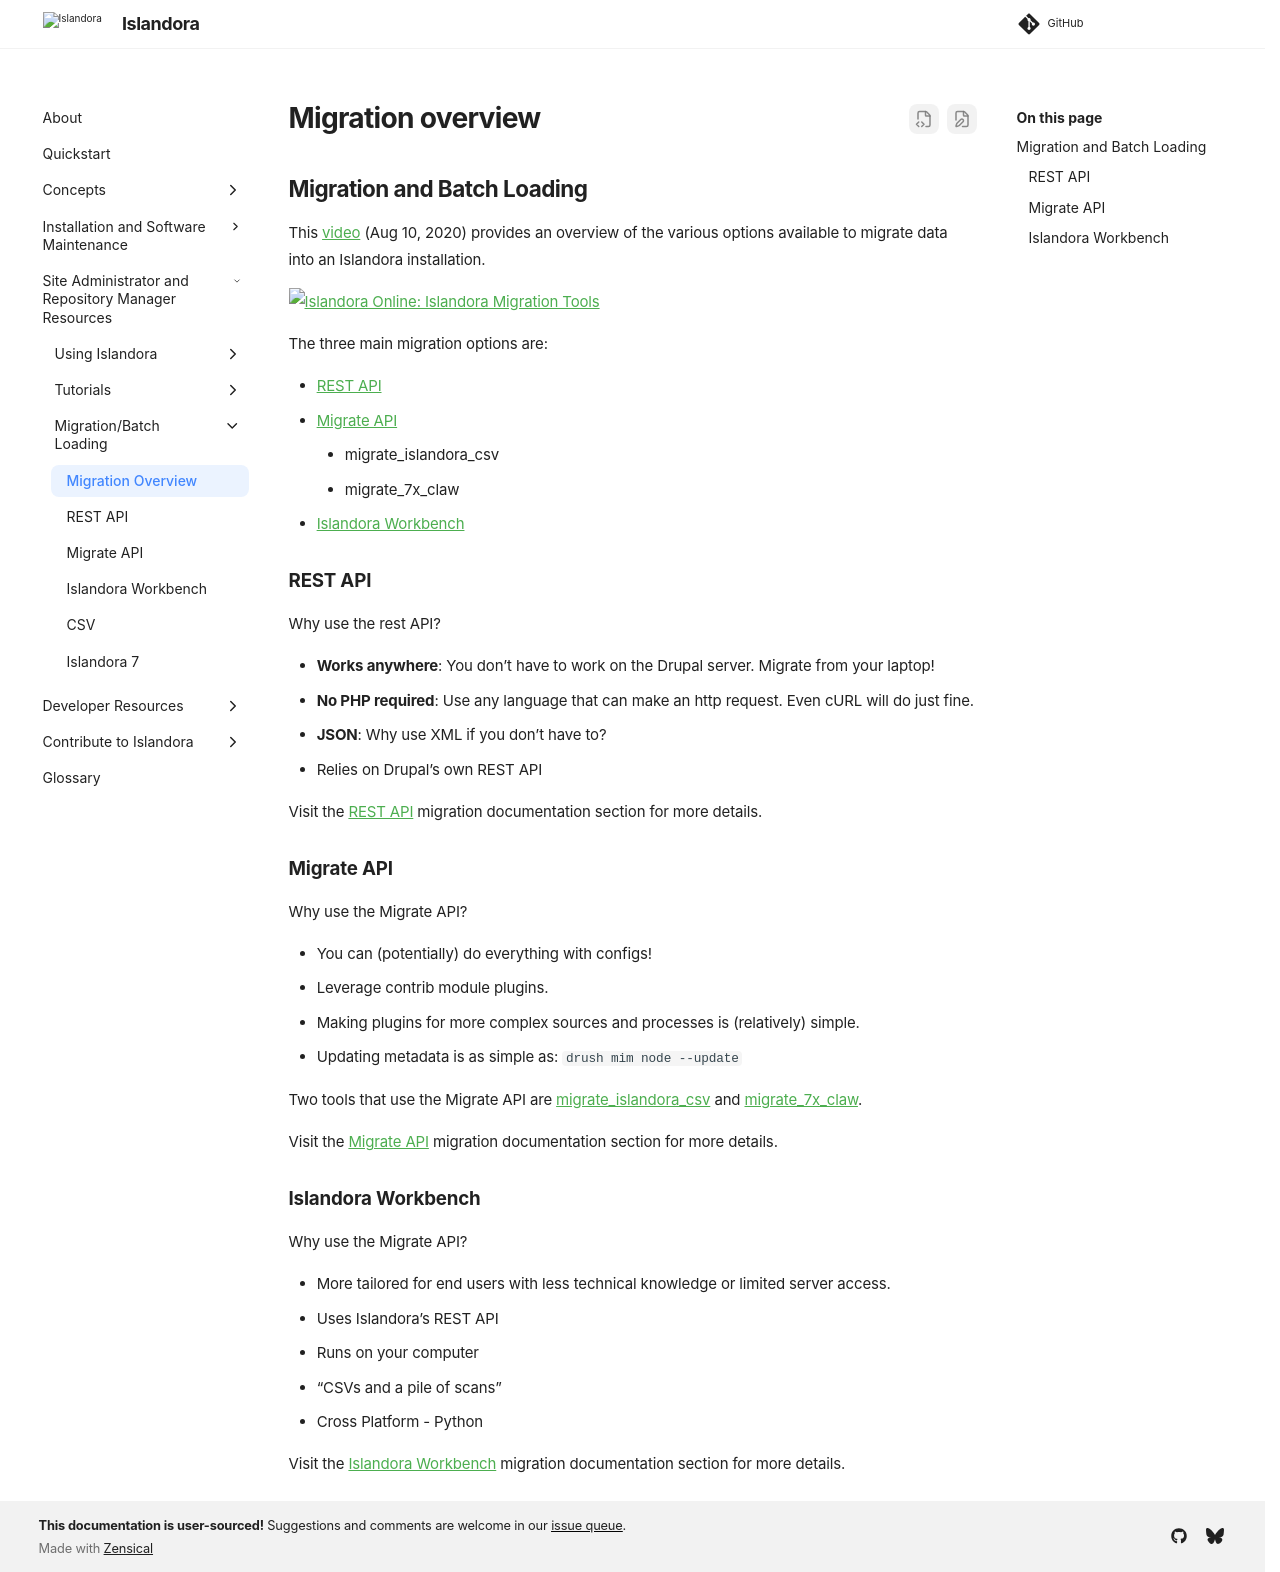

repository: Islandora/documentation · page: pr-preview/pr-2438/technical-documentation/migration-overview/index.html · generator: mkdocs

## Migration and Batch Loading

This [video](https://www.youtube.com/watch?v=95Bnix-z1zY) (Aug 10, 2020) provides an overview of the various options available to migrate data into an Islandora installation.

[![Islandora Online: Islandora Migration Tools](https://img.youtube.com/vi/95Bnix-z1zY/0.jpg)](https://www.youtube.com/watch?v=95Bnix-z1zY)

The three main migration options are:

- [REST API](migration-rest-api.md)
- [Migrate API](migration-migrate-api.md)
    - migrate_islandora_csv
    - migrate_7x_claw
- [Islandora Workbench](migration-islandora-workbench.md)


### REST API

Why use the rest API?

- **Works anywhere**: You don’t have to work on the Drupal server. Migrate from your laptop!
- **No PHP required**: Use any language that can make an http request. Even cURL will do just fine.
- **JSON**: Why use XML if you don’t have to?
- Relies on Drupal’s own REST API

Visit the [REST API](migration-rest-api.md) migration documentation section for more details.


### Migrate API

Why use the Migrate API?

- You can (potentially) do everything with configs!
- Leverage contrib module plugins.
- Making plugins for more complex sources and processes is (relatively) simple.
- Updating metadata is as simple as:
`drush mim node --update`

Two tools that use the Migrate API are [migrate_islandora_csv](migrate-csv.md) and [migrate_7x_claw](migrate-7x.md).

Visit the [Migrate API](migration-migrate-api.md) migration documentation section for more details.


### Islandora Workbench

Why use the Migrate API?

- More tailored for end users with less technical knowledge or limited server access.
- Uses Islandora’s REST API
- Runs on your computer
- “CSVs and a pile of scans”
- Cross Platform - Python

Visit the [Islandora Workbench](migration-islandora-workbench.md) migration documentation section for more details.
